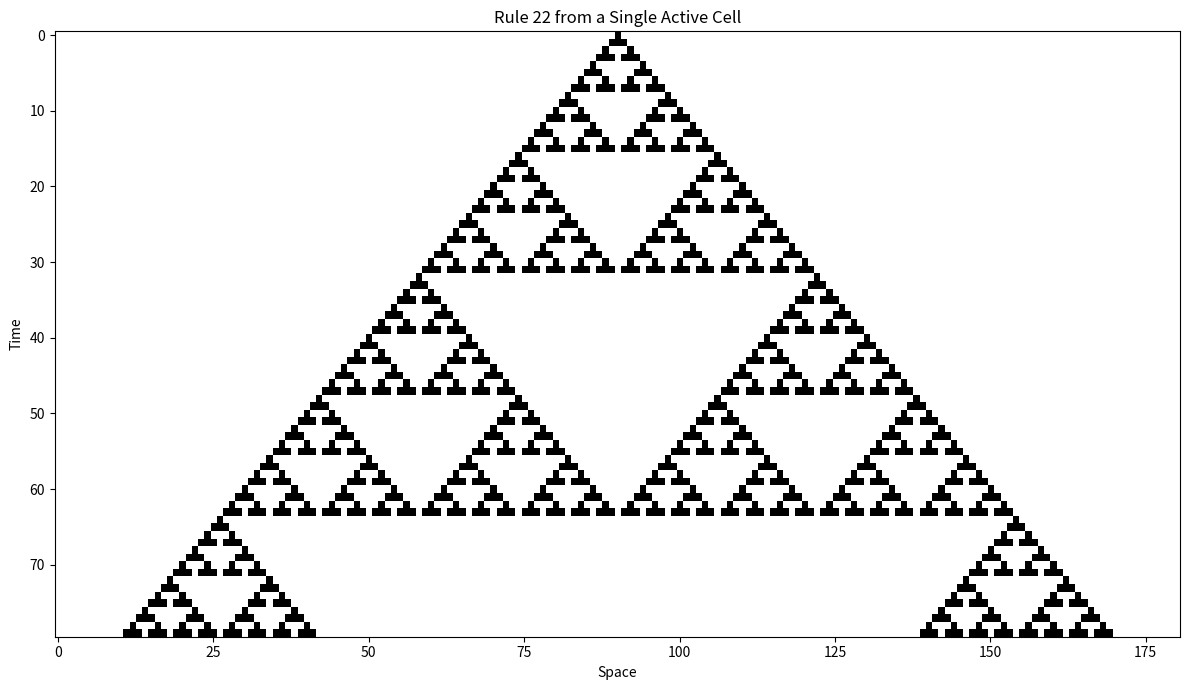
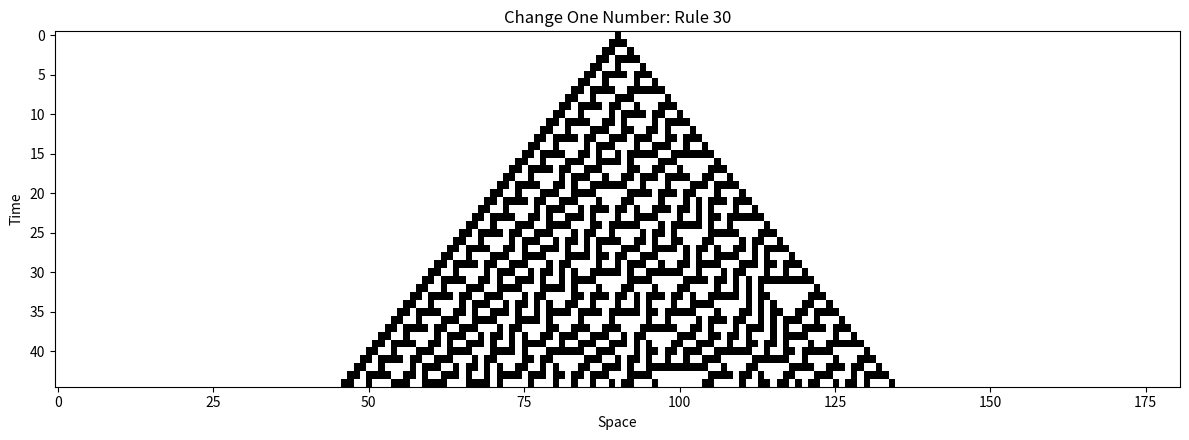

Write the Python code that produced these figures, in order.
from pathlib import Path

import matplotlib.pyplot as plt
import numpy as np


OUTPUT_DIR = Path("static/images/books/digital-life")
OUTPUT_DIR.mkdir(parents=True, exist_ok=True)


def elementary_step(state: np.ndarray, rule: int) -> np.ndarray:
    """
    Advance one generation of an elementary cellular automaton.

    Periodic boundaries:
    the left and right edges wrap around.
    """
    left = np.roll(state, 1)
    centre = state
    right = np.roll(state, -1)

    neighborhood = (left << 2) | (centre << 1) | right

    return ((rule >> neighborhood) & 1).astype(np.uint8)


def run_rule(
    rule: int,
    width: int,
    generations: int,
) -> np.ndarray:
    """
    Start from one active cell and return the full spacetime history.
    """
    state = np.zeros(width, dtype=np.uint8)
    state[width // 2] = 1

    history = np.zeros((generations, width), dtype=np.uint8)
    history[0] = state

    for t in range(1, generations):
        state = elementary_step(state, rule)
        history[t] = state

    return history


def save_spacetime(
    history: np.ndarray,
    filename: str,
    title: str,
    figsize=(12, 7),
):
    """
    Render a clean spacetime diagram.
    """
    fig, ax = plt.subplots(figsize=figsize)

    ax.imshow(
        history,
        interpolation="nearest",
        aspect="auto",
        cmap="binary",
        vmin=0,
        vmax=1,
    )

    ax.set_title(title)
    ax.set_xlabel("Space")
    ax.set_ylabel("Time")

    fig.tight_layout()

    path = OUTPUT_DIR / filename
    fig.savefig(path, dpi=180, bbox_inches="tight")
    plt.close(fig)

    print(f"saved: {path}")


def build_rule22():
    """
    Main Chapter 02 figure.

    A wide world prevents the expanding pattern from reaching the
    periodic boundary during the displayed interval.
    """
    history = run_rule(
        rule=22,
        width=181,
        generations=80,
    )

    save_spacetime(
        history,
        "ch02-rule22-spacetime.png",
        "Rule 22 from a Single Active Cell",
    )


def build_rule30_teaser():
    """
    Short Rule 30 teaser for the end of Chapter 02.
    Chapter 03 can later use a larger, more detailed Rule 30 figure.
    """
    history = run_rule(
        rule=30,
        width=181,
        generations=45,
    )

    save_spacetime(
        history,
        "ch02-rule30-teaser.png",
        "Change One Number: Rule 30",
        figsize=(12, 4.5),
    )


if __name__ == "__main__":
    build_rule22()
    build_rule30_teaser()
